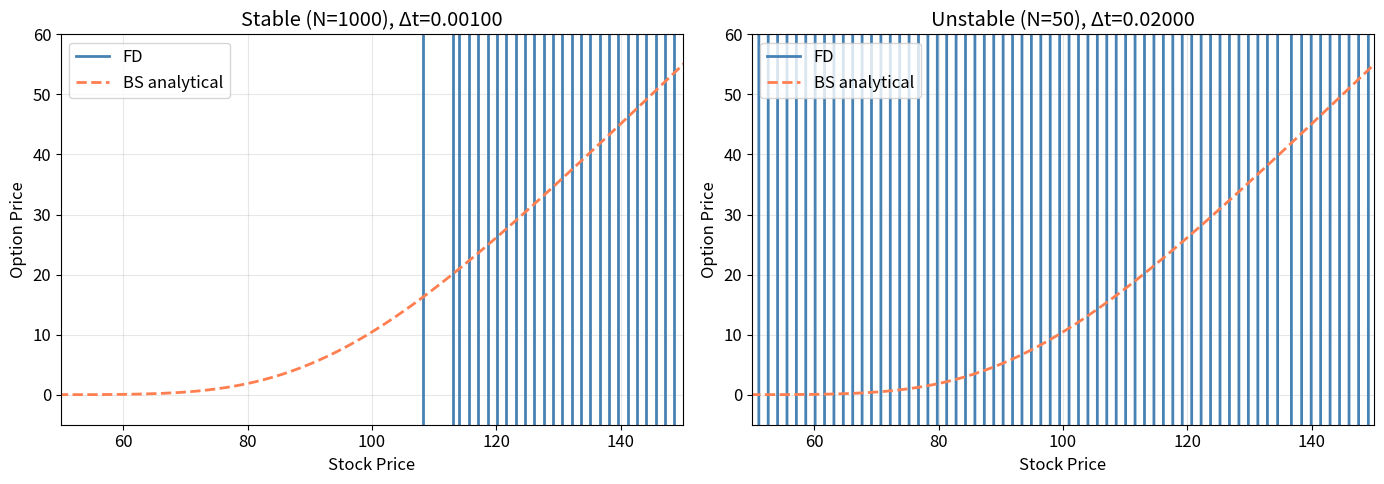
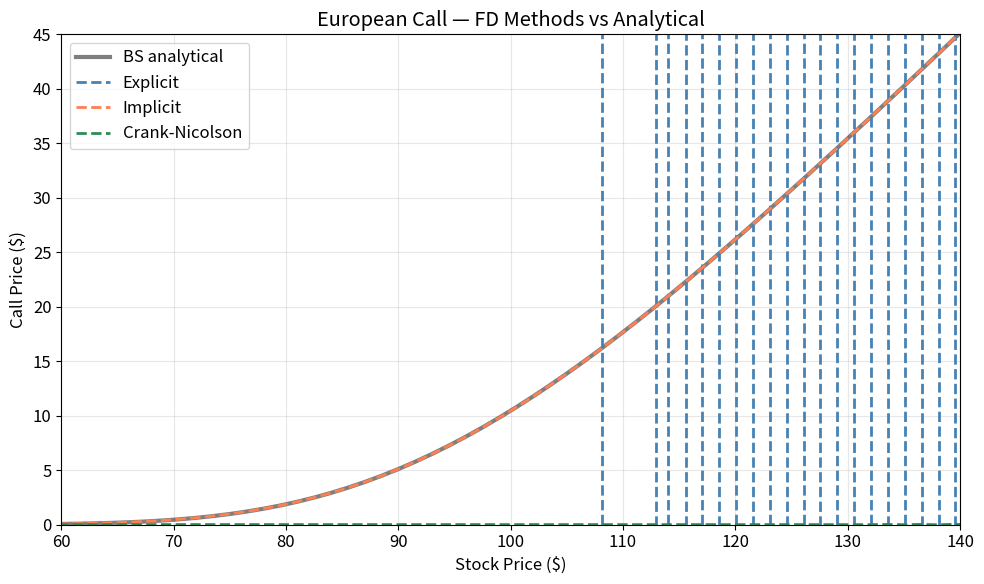
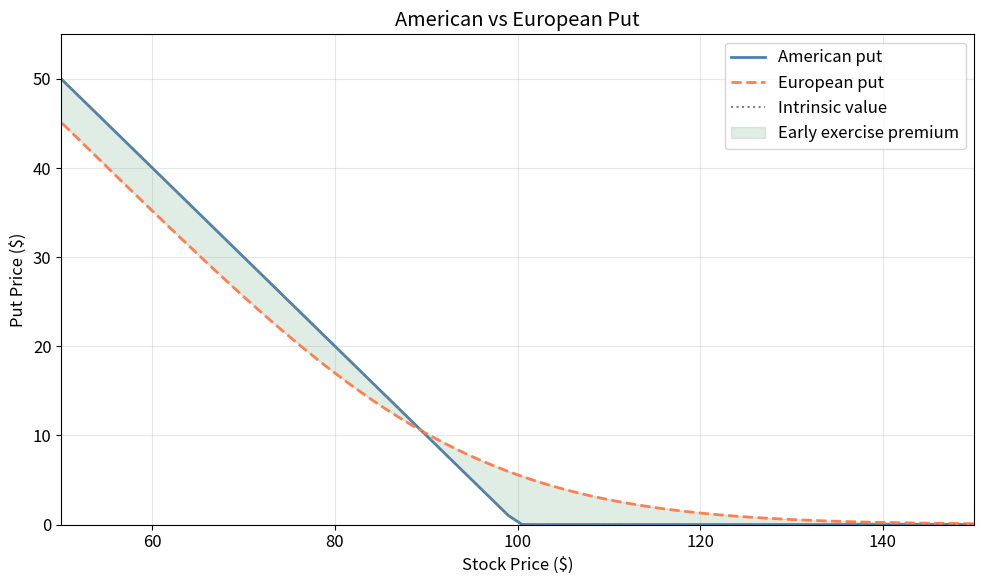
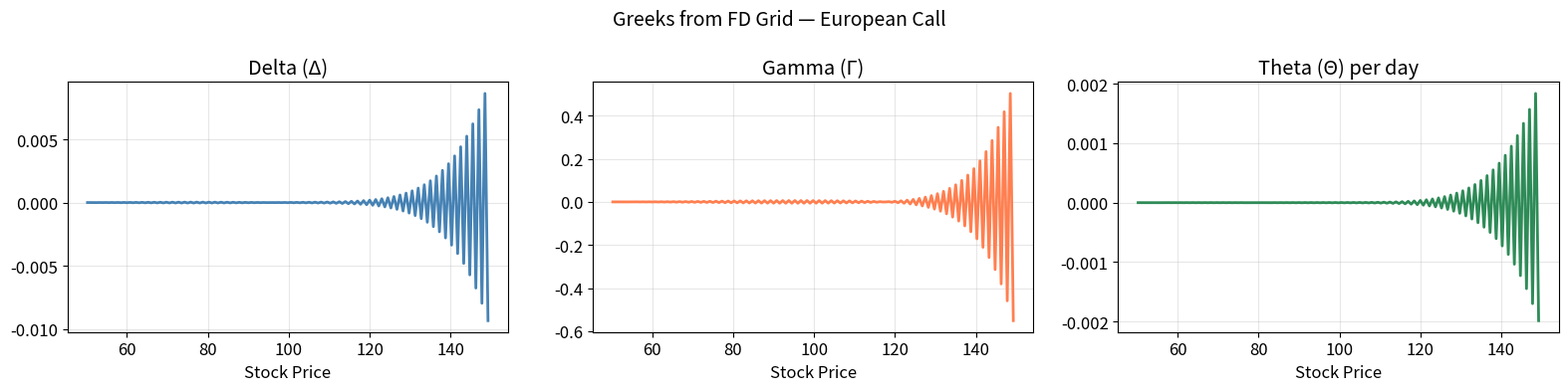
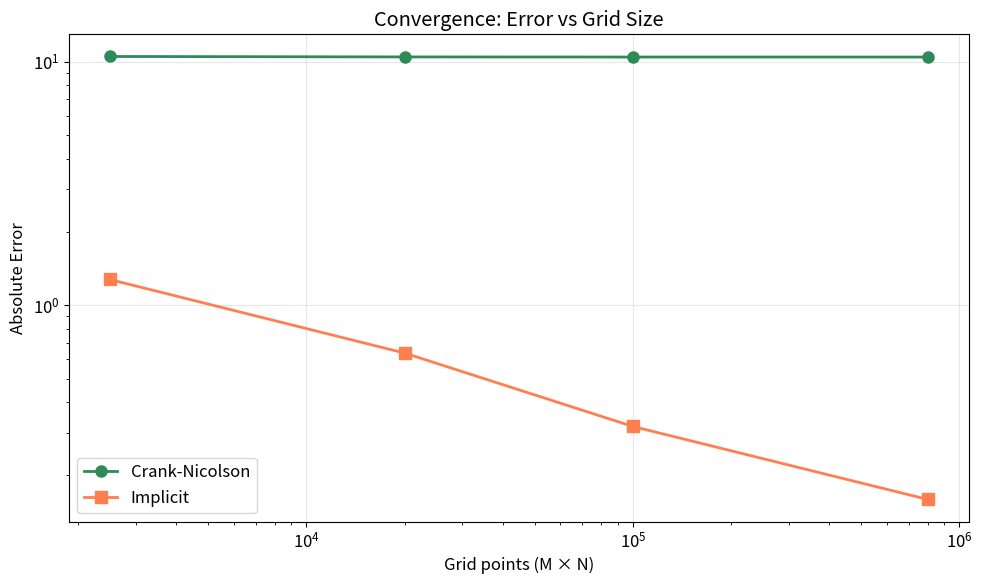

Here is the Python script that generated these plots, in order:
%matplotlib inline
import numpy as np
from scipy import stats, optimize, linalg
import matplotlib.pyplot as plt
import warnings
warnings.filterwarnings('ignore')

SEED = 42
rng = np.random.default_rng(SEED)

ATOL = 1e-10
RTOL = 1e-6

PRIMARY   = 'steelblue'
SECONDARY = 'coral'
TERTIARY  = 'seagreen'
ACCENT    = 'gold'
plt.rcParams.update({'figure.figsize': (10, 6), 'font.size': 12, 'axes.grid': True, 'grid.alpha': 0.3})

def bs_call(S, K, T, r, sigma):
    """Black-Scholes European call price."""
    if T < 1e-14:
        return np.maximum(S - K, 0)
    d1 = (np.log(S / K) + (r + 0.5 * sigma**2) * T) / (sigma * np.sqrt(T))
    d2 = d1 - sigma * np.sqrt(T)
    return S * stats.norm.cdf(d1) - K * np.exp(-r * T) * stats.norm.cdf(d2)

def bs_put(S, K, T, r, sigma):
    """Black-Scholes European put price."""
    if T < 1e-14:
        return np.maximum(K - S, 0)
    d1 = (np.log(S / K) + (r + 0.5 * sigma**2) * T) / (sigma * np.sqrt(T))
    d2 = d1 - sigma * np.sqrt(T)
    return K * np.exp(-r * T) * stats.norm.cdf(-d2) - S * stats.norm.cdf(-d1)

# Parameters
S0, K, T, r, sigma = 100, 100, 1.0, 0.05, 0.20
bs_call_price = bs_call(S0, K, T, r, sigma)
bs_put_price = bs_put(S0, K, T, r, sigma)
print(f"BS Call: ${bs_call_price:.4f}")
print(f"BS Put:  ${bs_put_price:.4f}")

def create_grid(S_max, M, T, N):
    """Create finite difference grid."""
    dS = S_max / M
    dt = T / N
    S_grid = np.linspace(0, S_max, M + 1)
    t_grid = np.linspace(0, T, N + 1)
    return S_grid, t_grid, dS, dt

S_max = 300  # sufficiently large
M = 200      # stock price steps
N = 1000     # time steps

S_grid, t_grid, dS, dt = create_grid(S_max, M, T, N)
print(f"Grid: {M+1} × {N+1}, ΔS = {dS:.2f}, Δt = {dt:.6f}")

def explicit_fd(S_max, M, N, K, T, r, sigma, option_type='call'):
    """Explicit finite difference for European options."""
    S_grid, t_grid, dS, dt = create_grid(S_max, M, T, N)
    
    # Initialize with payoff at t=T
    V = np.zeros((M + 1, N + 1))
    if option_type == 'call':
        V[:, N] = np.maximum(S_grid - K, 0)
    else:
        V[:, N] = np.maximum(K - S_grid, 0)
    
    # Coefficients
    j = np.arange(0, M + 1)
    a = 0.5 * dt * (sigma**2 * j**2 - r * j)
    b = 1 - dt * (sigma**2 * j**2 + r)
    c = 0.5 * dt * (sigma**2 * j**2 + r * j)
    
    # Backward time-stepping
    for n in range(N - 1, -1, -1):
        for jj in range(1, M):
            V[jj, n] = a[jj] * V[jj-1, n+1] + b[jj] * V[jj, n+1] + c[jj] * V[jj+1, n+1]
        
        # Boundary conditions
        if option_type == 'call':
            V[0, n] = 0
            V[M, n] = S_max - K * np.exp(-r * (T - t_grid[n]))
        else:
            V[0, n] = K * np.exp(-r * (T - t_grid[n]))
            V[M, n] = 0
    
    return S_grid, V

S_grid_ex, V_ex = explicit_fd(S_max, M, N, K, T, r, sigma, 'call')

# Find price at S0
idx_S0 = np.argmin(np.abs(S_grid_ex - S0))
fd_call = V_ex[idx_S0, 0]
print(f"Explicit FD call: ${fd_call:.4f}")
print(f"BS call:          ${bs_call_price:.4f}")
print(f"Error:            ${abs(fd_call - bs_call_price):.6f}")

# Demonstrate instability
fig, axes = plt.subplots(1, 2, figsize=(14, 5))

for ax, N_test, title in [(axes[0], 1000, 'Stable (N=1000)'), 
                            (axes[1], 50, 'Unstable (N=50)')]:
    try:
        S_g, V_test = explicit_fd(S_max, M, N_test, K, T, r, sigma, 'call')
        ax.plot(S_g, V_test[:, 0], color=PRIMARY, linewidth=2, label='FD')
        ax.plot(S_g, [bs_call(s, K, T, r, sigma) for s in S_g], '--', 
                color=SECONDARY, linewidth=2, label='BS analytical')
        ax.set_xlim(50, 150)
        ax.set_ylim(-5, 60)
    except:
        ax.text(0.5, 0.5, 'Overflow', transform=ax.transAxes, ha='center', fontsize=20)
    
    dt_test = T / N_test
    j_max_stable = int(np.sqrt(1 / (sigma**2 * dt_test) - r / sigma**2))
    ax.set_xlabel('Stock Price')
    ax.set_ylabel('Option Price')
    ax.set_title(f'{title}, Δt={dt_test:.5f}')
    ax.legend()

plt.tight_layout()
plt.show()

def thomas_algorithm(a, b, c, d):
    """Solve tridiagonal system Ax=d using Thomas algorithm.
    a: sub-diagonal, b: main diagonal, c: super-diagonal, d: RHS.
    """
    n = len(d)
    c_ = np.zeros(n)
    d_ = np.zeros(n)
    x = np.zeros(n)
    
    # Forward sweep
    c_[0] = c[0] / b[0]
    d_[0] = d[0] / b[0]
    for i in range(1, n):
        m = b[i] - a[i] * c_[i-1]
        c_[i] = c[i] / m if i < n - 1 else 0
        d_[i] = (d[i] - a[i] * d_[i-1]) / m
    
    # Back substitution
    x[-1] = d_[-1]
    for i in range(n - 2, -1, -1):
        x[i] = d_[i] - c_[i] * x[i+1]
    
    return x

def implicit_fd(S_max, M, N, K, T, r, sigma, option_type='call'):
    """Implicit finite difference for European options."""
    S_grid, t_grid, dS, dt = create_grid(S_max, M, T, N)
    
    V = np.zeros(M + 1)
    if option_type == 'call':
        V = np.maximum(S_grid - K, 0)
    else:
        V = np.maximum(K - S_grid, 0)
    
    # Interior points: j = 1, ..., M-1
    j = np.arange(1, M)
    alpha = 0.5 * dt * (sigma**2 * j**2 - r * j)
    beta = 1 + dt * (sigma**2 * j**2 + r)
    gamma = 0.5 * dt * (sigma**2 * j**2 + r * j)
    
    V_full = np.zeros((M + 1, N + 1))
    V_full[:, N] = V.copy()
    
    for n in range(N - 1, -1, -1):
        # RHS
        rhs = V[1:M].copy()
        
        # Boundary conditions
        if option_type == 'call':
            V_lower = 0
            V_upper = S_max - K * np.exp(-r * (T - t_grid[n]))
        else:
            V_lower = K * np.exp(-r * (T - t_grid[n]))
            V_upper = 0
        
        rhs[0] += alpha[0] * V_lower
        rhs[-1] += gamma[-1] * V_upper
        
        # Solve tridiagonal system
        sub = -alpha[1:]     # sub-diagonal
        main = beta          # main diagonal
        sup = -gamma[:-1]    # super-diagonal
        
        V[1:M] = thomas_algorithm(np.concatenate([[0], sub]), main, np.concatenate([sup, [0]]), rhs)
        V[0] = V_lower
        V[M] = V_upper
        V_full[:, n] = V.copy()
    
    return S_grid, V_full

S_grid_im, V_im = implicit_fd(S_max, M, 200, K, T, r, sigma, 'call')  # works even with few time steps
idx_S0 = np.argmin(np.abs(S_grid_im - S0))
print(f"Implicit FD (N=200): ${V_im[idx_S0, 0]:.4f}")
print(f"BS analytical:       ${bs_call_price:.4f}")

def crank_nicolson_fd(S_max, M, N, K, T, r, sigma, option_type='call'):
    """Crank-Nicolson finite difference for European options."""
    S_grid, t_grid, dS, dt = create_grid(S_max, M, T, N)
    
    V = np.zeros(M + 1)
    if option_type == 'call':
        V = np.maximum(S_grid - K, 0)
    else:
        V = np.maximum(K - S_grid, 0)
    
    j = np.arange(1, M)
    alpha = 0.25 * dt * (sigma**2 * j**2 - r * j)
    beta_diag = -0.5 * dt * (sigma**2 * j**2 + r)
    gamma = 0.25 * dt * (sigma**2 * j**2 + r * j)
    
    V_full = np.zeros((M + 1, N + 1))
    V_full[:, N] = V.copy()
    
    for n in range(N - 1, -1, -1):
        # Boundary values at time n
        if option_type == 'call':
            V_lower = 0
            V_upper = S_max - K * np.exp(-r * (T - t_grid[n]))
            V_lower_next = 0
            V_upper_next = S_max - K * np.exp(-r * (T - t_grid[n+1]))
        else:
            V_lower = K * np.exp(-r * (T - t_grid[n]))
            V_upper = 0
            V_lower_next = K * np.exp(-r * (T - t_grid[n+1]))
            V_upper_next = 0
        
        # RHS: (I + B) V^{n+1} where B has the explicit part
        rhs = np.zeros(M - 1)
        for jj_idx in range(M - 1):
            jj = jj_idx + 1
            rhs[jj_idx] = -alpha[jj_idx] * V[jj-1] + (1 + beta_diag[jj_idx]) * V[jj] - gamma[jj_idx] * V[jj+1]
        
        rhs[0] += alpha[0] * V_lower + alpha[0] * V_lower_next
        rhs[-1] += gamma[-1] * V_upper + gamma[-1] * V_upper_next
        
        # LHS: (I - B) V^n
        sub = alpha[1:]          # sub-diagonal
        main = 1 - beta_diag     # main diagonal
        sup = gamma[:-1]         # super-diagonal
        
        V[1:M] = thomas_algorithm(
            np.concatenate([[0], sub]),
            main,
            np.concatenate([sup, [0]]),
            rhs
        )
        V[0] = V_lower
        V[M] = V_upper
        V_full[:, n] = V.copy()
    
    return S_grid, V_full

S_grid_cn, V_cn = crank_nicolson_fd(S_max, M, 200, K, T, r, sigma, 'call')
idx_S0 = np.argmin(np.abs(S_grid_cn - S0))
print(f"Crank-Nicolson (N=200): ${V_cn[idx_S0, 0]:.4f}")
print(f"BS analytical:          ${bs_call_price:.4f}")

# Compare all three methods
fig, ax = plt.subplots()

S_bs = S_grid_cn
V_bs = np.array([bs_call(s, K, T, r, sigma) for s in S_bs])

ax.plot(S_bs, V_bs, 'k-', linewidth=3, label='BS analytical', alpha=0.5)
ax.plot(S_grid_ex, V_ex[:, 0], '--', color=PRIMARY, linewidth=2, label='Explicit')
ax.plot(S_grid_im, V_im[:, 0], '--', color=SECONDARY, linewidth=2, label='Implicit')
ax.plot(S_grid_cn, V_cn[:, 0], '--', color=TERTIARY, linewidth=2, label='Crank-Nicolson')

ax.set_xlim(60, 140)
ax.set_ylim(0, 45)
ax.set_xlabel('Stock Price ($)')
ax.set_ylabel('Call Price ($)')
ax.set_title('European Call — FD Methods vs Analytical')
ax.legend()
plt.tight_layout()
plt.show()

def american_put_cn_psor(S_max, M, N, K, T, r, sigma, omega=1.2, tol=1e-8, max_iter=1000):
    """American put via Crank-Nicolson with PSOR for the free boundary."""
    S_grid, t_grid, dS, dt = create_grid(S_max, M, T, N)
    payoff = np.maximum(K - S_grid, 0)
    
    V = payoff.copy()
    
    j = np.arange(1, M)
    alpha = 0.25 * dt * (sigma**2 * j**2 - r * j)
    beta_diag = -0.5 * dt * (sigma**2 * j**2 + r)
    gamma = 0.25 * dt * (sigma**2 * j**2 + r * j)
    
    early_exercise = np.zeros((M + 1, N + 1), dtype=bool)
    V_full = np.zeros((M + 1, N + 1))
    V_full[:, N] = V.copy()
    
    for n in range(N - 1, -1, -1):
        V_lower = K * np.exp(-r * (T - t_grid[n]))
        V_upper = 0
        
        # RHS
        rhs = np.zeros(M - 1)
        for jj_idx in range(M - 1):
            jj = jj_idx + 1
            rhs[jj_idx] = -alpha[jj_idx] * V[jj-1] + (1 + beta_diag[jj_idx]) * V[jj] - gamma[jj_idx] * V[jj+1]
        rhs[0] += alpha[0] * (V_lower + V[0])
        rhs[-1] += gamma[-1] * (V_upper + V[M])
        
        # PSOR iteration
        main = 1 - beta_diag
        V_new = V[1:M].copy()
        
        for it in range(max_iter):
            V_old = V_new.copy()
            for jj_idx in range(M - 1):
                # Gauss-Seidel update
                residual = rhs[jj_idx]
                if jj_idx > 0:
                    residual -= alpha[jj_idx] * V_new[jj_idx - 1]
                if jj_idx < M - 2:
                    residual -= gamma[jj_idx] * V_new[jj_idx + 1]
                
                gs_val = residual / main[jj_idx]
                # SOR with projection
                V_new[jj_idx] = max(
                    payoff[jj_idx + 1],
                    V_new[jj_idx] + omega * (gs_val - V_new[jj_idx])
                )
            
            if np.max(np.abs(V_new - V_old)) < tol:
                break
        
        V[1:M] = V_new
        V[0] = V_lower
        V[M] = V_upper
        V_full[:, n] = V.copy()
        early_exercise[1:M, n] = (V[1:M] <= payoff[1:M] + 1e-10) & (payoff[1:M] > 0)
    
    return S_grid, V_full, early_exercise

S_am, V_am, ee = american_put_cn_psor(S_max, M, 500, K, T, r, sigma)
idx_S0 = np.argmin(np.abs(S_am - S0))
eur_put = bs_put(S0, K, T, r, sigma)
am_put = V_am[idx_S0, 0]

print(f"European put (BS): ${eur_put:.4f}")
print(f"American put (FD): ${am_put:.4f}")
print(f"Early exercise premium: ${am_put - eur_put:.4f}")

# Plot American vs European put
fig, ax = plt.subplots()
V_eur_put = np.array([bs_put(s, K, T, r, sigma) for s in S_am])
payoff_plot = np.maximum(K - S_am, 0)

ax.plot(S_am, V_am[:, 0], color=PRIMARY, linewidth=2, label='American put')
ax.plot(S_am, V_eur_put, '--', color=SECONDARY, linewidth=2, label='European put')
ax.plot(S_am, payoff_plot, ':', color='grey', linewidth=1.5, label='Intrinsic value')
ax.fill_between(S_am, V_eur_put, V_am[:, 0], alpha=0.15, color=TERTIARY, label='Early exercise premium')

ax.set_xlim(50, 150)
ax.set_ylim(0, 55)
ax.set_xlabel('Stock Price ($)')
ax.set_ylabel('Put Price ($)')
ax.set_title('American vs European Put')
ax.legend()
plt.tight_layout()
plt.show()

# Compute Greeks from the CN grid for European call
S_grid_cn, V_cn_call = crank_nicolson_fd(S_max, 400, 500, K, T, r, sigma, 'call')
dS_g = S_grid_cn[1] - S_grid_cn[0]
dt_g = T / 500

V0 = V_cn_call[:, 0]
V1 = V_cn_call[:, 1]

delta = (V0[2:] - V0[:-2]) / (2 * dS_g)
gamma = (V0[2:] - 2 * V0[1:-1] + V0[:-2]) / dS_g**2
theta = (V1[1:-1] - V0[1:-1]) / dt_g
S_inner = S_grid_cn[1:-1]

fig, axes = plt.subplots(1, 3, figsize=(16, 4))

mask = (S_inner > 50) & (S_inner < 150)
axes[0].plot(S_inner[mask], delta[mask], color=PRIMARY, linewidth=2)
axes[0].set_title('Delta (Δ)')
axes[0].set_xlabel('Stock Price')

axes[1].plot(S_inner[mask], gamma[mask], color=SECONDARY, linewidth=2)
axes[1].set_title('Gamma (Γ)')
axes[1].set_xlabel('Stock Price')

axes[2].plot(S_inner[mask], theta[mask] / 252, color=TERTIARY, linewidth=2)  # per day
axes[2].set_title('Theta (Θ) per day')
axes[2].set_xlabel('Stock Price')

plt.suptitle('Greeks from FD Grid — European Call', fontsize=14)
plt.tight_layout()
plt.show()

# Convergence study: error vs grid refinement
M_vals = [50, 100, 200, 400]
N_vals = [50, 200, 500, 2000]

errors_cn = []
errors_im = []
grid_sizes = []

for M_test, N_test in zip(M_vals, N_vals):
    S_g, V_cn_test = crank_nicolson_fd(S_max, M_test, N_test, K, T, r, sigma, 'call')
    S_g2, V_im_test = implicit_fd(S_max, M_test, N_test, K, T, r, sigma, 'call')
    idx = np.argmin(np.abs(S_g - S0))
    idx2 = np.argmin(np.abs(S_g2 - S0))
    errors_cn.append(abs(V_cn_test[idx, 0] - bs_call_price))
    errors_im.append(abs(V_im_test[idx2, 0] - bs_call_price))
    grid_sizes.append(M_test * N_test)

fig, ax = plt.subplots()
ax.loglog(grid_sizes, errors_cn, 'o-', color=TERTIARY, linewidth=2, markersize=8, label='Crank-Nicolson')
ax.loglog(grid_sizes, errors_im, 's-', color=SECONDARY, linewidth=2, markersize=8, label='Implicit')
ax.set_xlabel('Grid points (M × N)')
ax.set_ylabel('Absolute Error')
ax.set_title('Convergence: Error vs Grid Size')
ax.legend()
plt.tight_layout()
plt.show()

print(f"{'M×N':<15} {'CN Error':>12} {'Implicit Error':>15}")
print('-' * 44)
for gs, e_cn, e_im in zip(grid_sizes, errors_cn, errors_im):
    print(f"{gs:<15} {e_cn:>12.6f} {e_im:>15.6f}")
